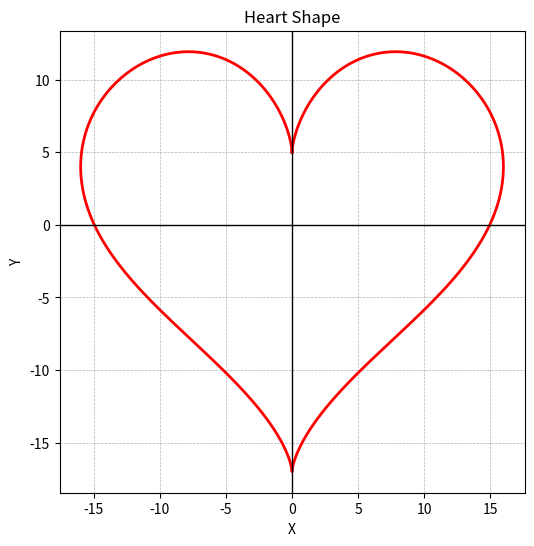

The script that saved this image:
import numpy as np
import matplotlib.pyplot as plt

# Generate values for t
t = np.linspace(0, 2 * np.pi, 1000)

# Heart shape parametric equations
x = 16 * np.sin(t)**3
y = 13 * np.cos(t) - 5 * np.cos(2*t) - 2 * np.cos(3*t) - np.cos(4*t)

# Create plot
plt.figure(figsize=(6, 6))
plt.plot(x, y, 'r', linewidth=2)

# Add basic labels
plt.xlabel("X")
plt.ylabel("Y")
plt.title("Heart Shape")

# Simple grid and axis lines
plt.grid(True, linestyle='--', linewidth=0.5)
plt.axhline(0, color='black', linewidth=1)
plt.axvline(0, color='black', linewidth=1)

plt.show()
